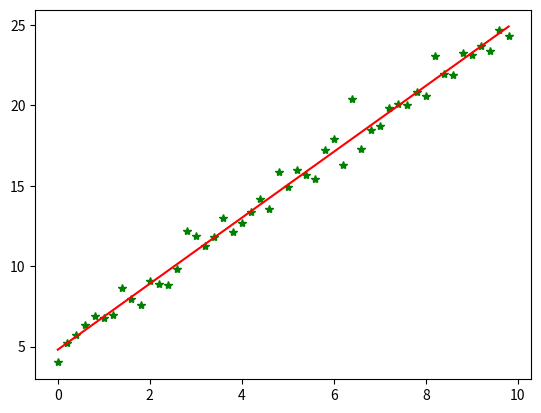

Recreate this plot in Python.
#!/usr/bin/python
# coding=utf-8
import numpy as np
from scipy import stats
import matplotlib.pyplot as plt

# 构造训练数据
x = np.arange(0., 10., 0.2)
m = len(x)  # 训练数据点数目
print(m)
x0 = np.full(m, 1.0)
input_data = np.vstack([x0, x]).T  # 将偏置b作为权向量的第一个分量
target_data = 2 * x + 5 + np.random.randn(m)

# 两种终止条件
loop_max = 10000  # 最大迭代次数(防止死循环)
epsilon = 1e-3

# 初始化权值
np.random.seed(0)
theta = np.random.randn(2)

alpha = 0.001  # 步长(注意取值过大会导致振荡即不收敛,过小收敛速度变慢)
diff = 0.
error = np.zeros(2)
count = 0  # 循环次数
finish = 0  # 终止标志

while count < loop_max:
    count += 1

    # 标准梯度下降是在权值更新前对所有样例汇总误差，而随机梯度下降的权值是通过考查某个训练样例来更新的
    # 在标准梯度下降中，权值更新的每一步对多个样例求和，需要更多的计算
    sum_m = np.zeros(2)
    for i in range(m):
        dif = (np.dot(theta, input_data[i]) - target_data[i]) * input_data[i]
        sum_m = sum_m + dif  # 当alpha取值过大时,sum_m会在迭代过程中会溢出

    theta = theta - alpha * sum_m  # 注意步长alpha的取值,过大会导致振荡
    # theta = theta - 0.005 * sum_m      # alpha取0.005时产生振荡,需要将alpha调小

    # 判断是否已收敛
    if np.linalg.norm(theta - error) < epsilon:
        finish = 1
        break
    else:
        error = theta
    print
    'loop count = %d' % count, '\tw:', theta
print
'loop count = %d' % count, '\tw:', theta

# check with scipy linear regression
slope, intercept, r_value, p_value, slope_std_error = stats.linregress(x, target_data)
print
'intercept = %s slope = %s' % (intercept, slope)

plt.plot(x, target_data, 'g*')
plt.plot(x, theta[1] * x + theta[0], 'r')
plt.show()